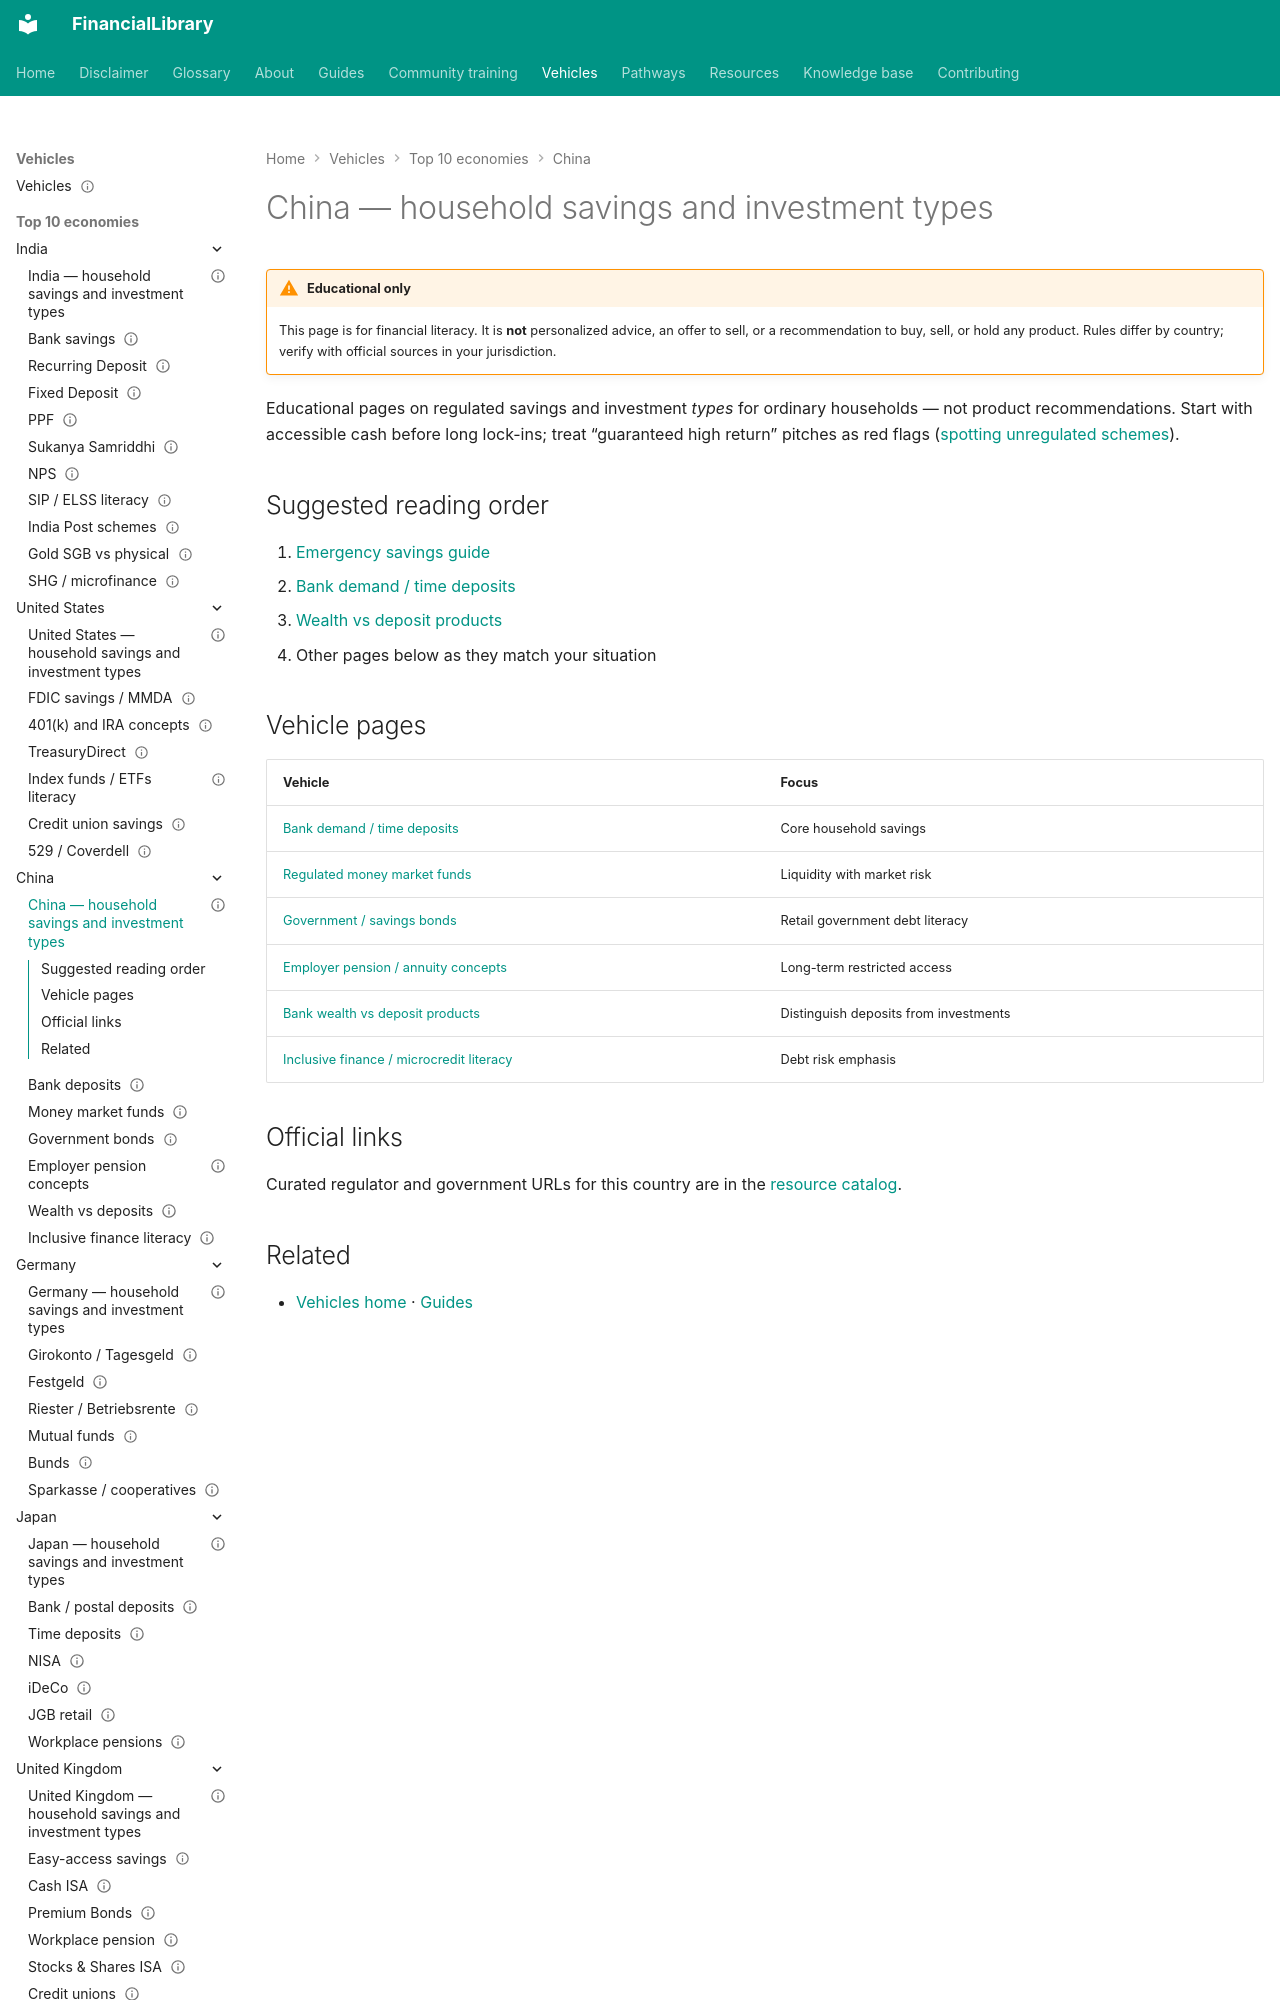

repository: ananddw24/safe_investment_researcher · page: vehicles/cn/index.html · generator: mkdocs

---
title: "China — household savings and investment types"
country: cn
status: published
last_reviewed: "2026-10-22"
---

# China — household savings and investment types

!!! warning "Educational only"
    This page is for financial literacy. It is **not** personalized advice,
    an offer to sell, or a recommendation to buy, sell, or hold any product.
    Rules differ by country; verify with official sources in your jurisdiction.

Educational pages on regulated savings and investment *types* for ordinary
households — not product recommendations. Start with accessible cash before
long lock-ins; treat “guaranteed high return” pitches as red flags
([spotting unregulated schemes](../../guides/spotting-unregulated-schemes.md)).
